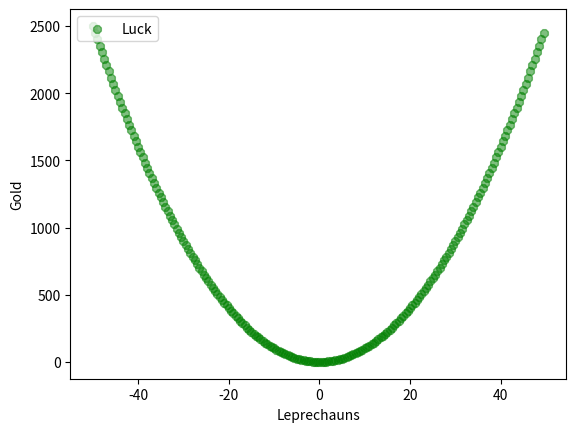

The matplotlib source for this figure:
"""
    Biblioteca que permite plotar gráficos em 2D
"""

from matplotlib import pyplot as plt

import numpy as np


def simpleGraph():
    salario_jose = np.array([100, 200, 300, 500, 400, 150])
    salario_jose_tempo = np.array([1.2, 2, 2.5, 3.2, 3.5, 3.9])
    salario_juliana = np.array([300, 100, 700, 300, 200, 100])
    salario_juliana_tempo = np.array([1.2, 2, 2.5, 3.2, 3.5, 3.9])

    plt.plot(
        salario_jose_tempo,
        salario_jose,
        c="black",
        ls="",
        marker="s",
        ms=8,
        label="Salário José",
    )
    plt.plot(
        salario_juliana_tempo,
        salario_juliana,
        c="red",
        ls="--",
        marker="o",
        ms=8,
        label="Salário Juliana",
    )

    # colocar legenda
    plt.legend(loc="upper left")

    # to show the plot
    # plt.show()

    savePlot(plt)

    # saving the graph
    # plt.savefig('/home/<user>/grafico_python.svg')


def scatterGraph():
    x = np.arange(-50.0, 50.0, 0.5)
    # y = x ** 1.3 + np.random.rand(*x.shape) * 30.0
    y = x**2
    # tamanho dos pontos
    s = np.random.rand(*x.shape) * 800 + 500

    # plt.scatter(x, y, s, c="g", alpha=0.5, marker='8', label="Luck")
    plt.scatter(x, y, c="g", alpha=0.5, marker="8", label="Luck")
    plt.xlabel("Leprechauns")
    plt.ylabel("Gold")
    plt.legend(loc="upper left")
    plt.show()
    # savePlot(plt)


def savePlot(grafico):
    grafico.savefig("/home/<user>/grafico_python.svg")


# simpleGraph()
scatterGraph()
